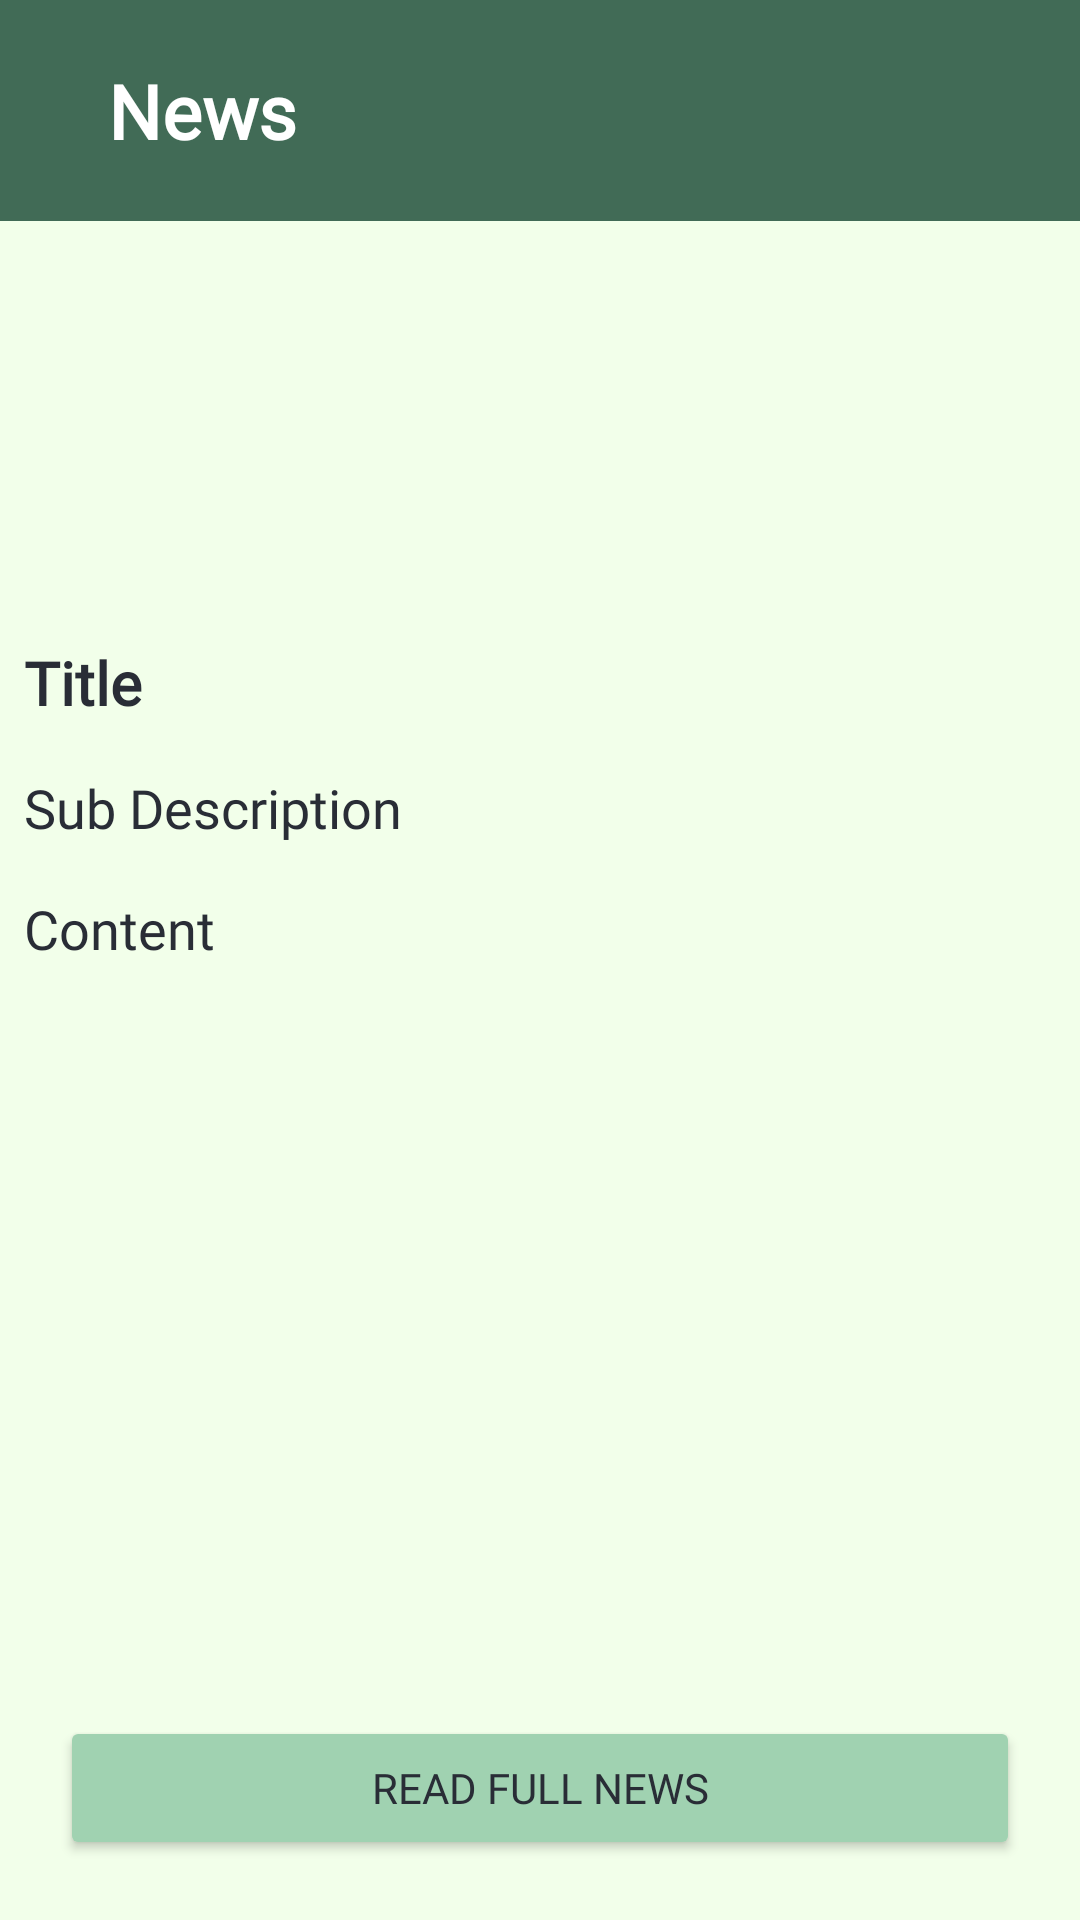

Reconstruct the res/layout file that produces this screen, plus the resources it refers to.
<!-- AndroidManifest.xml: application theme Theme.MedNavi -->
<!-- res/layout/activity_news_detail.xml -->
<?xml version="1.0" encoding="utf-8"?>
<RelativeLayout xmlns:android="http://schemas.android.com/apk/res/android"
    xmlns:app="http://schemas.android.com/apk/res-auto"
    xmlns:tools="http://schemas.android.com/tools"
    android:layout_width="match_parent"
    android:layout_height="match_parent"
    android:background="@color/lighter_green"
    tools:context=".NewsDetailActivity">

    <androidx.appcompat.widget.Toolbar
        android:layout_width="match_parent"
        android:layout_height="wrap_content"
        android:background="@color/dark_teal" >

        <RelativeLayout
            android:layout_width="match_parent"
            android:layout_height="wrap_content">

            <TextView
                android:id="@+id/detailsToolbar"
                android:layout_width="wrap_content"
                android:layout_height="wrap_content"
                android:layout_marginHorizontal="20dp"
                android:layout_marginVertical="20dp"
                android:text="News"
                android:fontFamily="@font/hagrid"
                android:textColor="@color/white"
                android:textStyle="bold"
                android:textSize="25sp"/>

        </RelativeLayout>

    </androidx.appcompat.widget.Toolbar>

    <ScrollView
        android:layout_width="match_parent"
        android:layout_above="@id/readNews"
        android:layout_height="match_parent">
        
        <RelativeLayout
            android:layout_width="match_parent"
            android:layout_height="match_parent" >

            <ImageView
                android:id="@+id/detailsIVNews"
                android:layout_width="match_parent"
                android:layout_height="200dp"
                android:layout_marginStart="3dp"
                android:layout_marginTop="3dp"
                android:layout_marginEnd="3dp"
                android:layout_marginBottom="3dp"
                android:padding="3dp"
                android:scaleType="centerCrop" />

            <TextView
                android:layout_width="match_parent"
                android:layout_height="wrap_content"
                android:text="Title"
                android:textColor="@color/black_shade_1"
                android:fontFamily="@font/dmsans"
                android:id="@+id/detailsTVTitle"
                android:layout_below="@id/detailsIVNews"
                android:textStyle="bold"
                android:textSize="20sp"
                android:padding="4dp"
                android:layout_margin="4dp"/>

            <TextView
                android:layout_width="match_parent"
                android:layout_height="wrap_content"
                android:text="Sub Description"
                android:textColor="@color/black_shade_1"
                android:fontFamily="@font/dmsans"
                android:id="@+id/detailsSubDesc"
                android:layout_below="@id/detailsTVTitle"
                android:layout_margin="4dp"
                android:textSize="18sp"
                android:padding="4dp" />

            <TextView
                android:layout_width="match_parent"
                android:layout_height="wrap_content"
                android:text="Content"
                android:textColor="@color/black_shade_1"
                android:fontFamily="@font/dmsans"
                android:id="@+id/detailTVContent"
                android:layout_below="@id/detailsSubDesc"
                android:layout_margin="4dp"
                android:textSize="18sp"
                android:padding="4dp" />
            
        </RelativeLayout>

    </ScrollView>

    <Button
        android:id="@+id/readNews"
        android:layout_width="match_parent"
        android:layout_height="wrap_content"
        android:layout_alignParentBottom="true"
        android:layout_marginStart="20dp"
        android:layout_marginEnd="20dp"
        android:layout_marginBottom="20dp"
        android:textColor="@color/black_shade_1"
        android:fontFamily="@font/dmsans"
        app:backgroundTint="@color/light_teal"

        android:text="Read full news"/>

</RelativeLayout>
<!-- resources referenced by this layout -->
<resources>
  <color name="black_shade_1">#292D36</color>
  <color name="dark_teal">#416B56</color>
  <color name="light_teal">#A0D2B1</color>
  <color name="lighter_green">#F2FFEA</color>
  <color name="white">#FFFFFFFF</color>
  <style name="Theme.MedNavi" parent="Theme.MaterialComponents.DayNight.NoActionBar">
          
          <item name="colorPrimary">@color/dark_teal</item>
          <item name="colorPrimaryVariant">@color/light_teal</item>
          <item name="colorOnPrimary">@color/white</item>
          
          <item name="colorSecondary">@color/light_teal</item>
          <item name="colorSecondaryVariant">@color/teal_700</item>
          <item name="colorOnSecondary">@color/black</item>
          
          <item name="android:statusBarColor">?attr/colorPrimary</item>
          
      </style>
  <color name="teal_700">#FF018786</color>
  <color name="black">#FF000000</color>
</resources>
